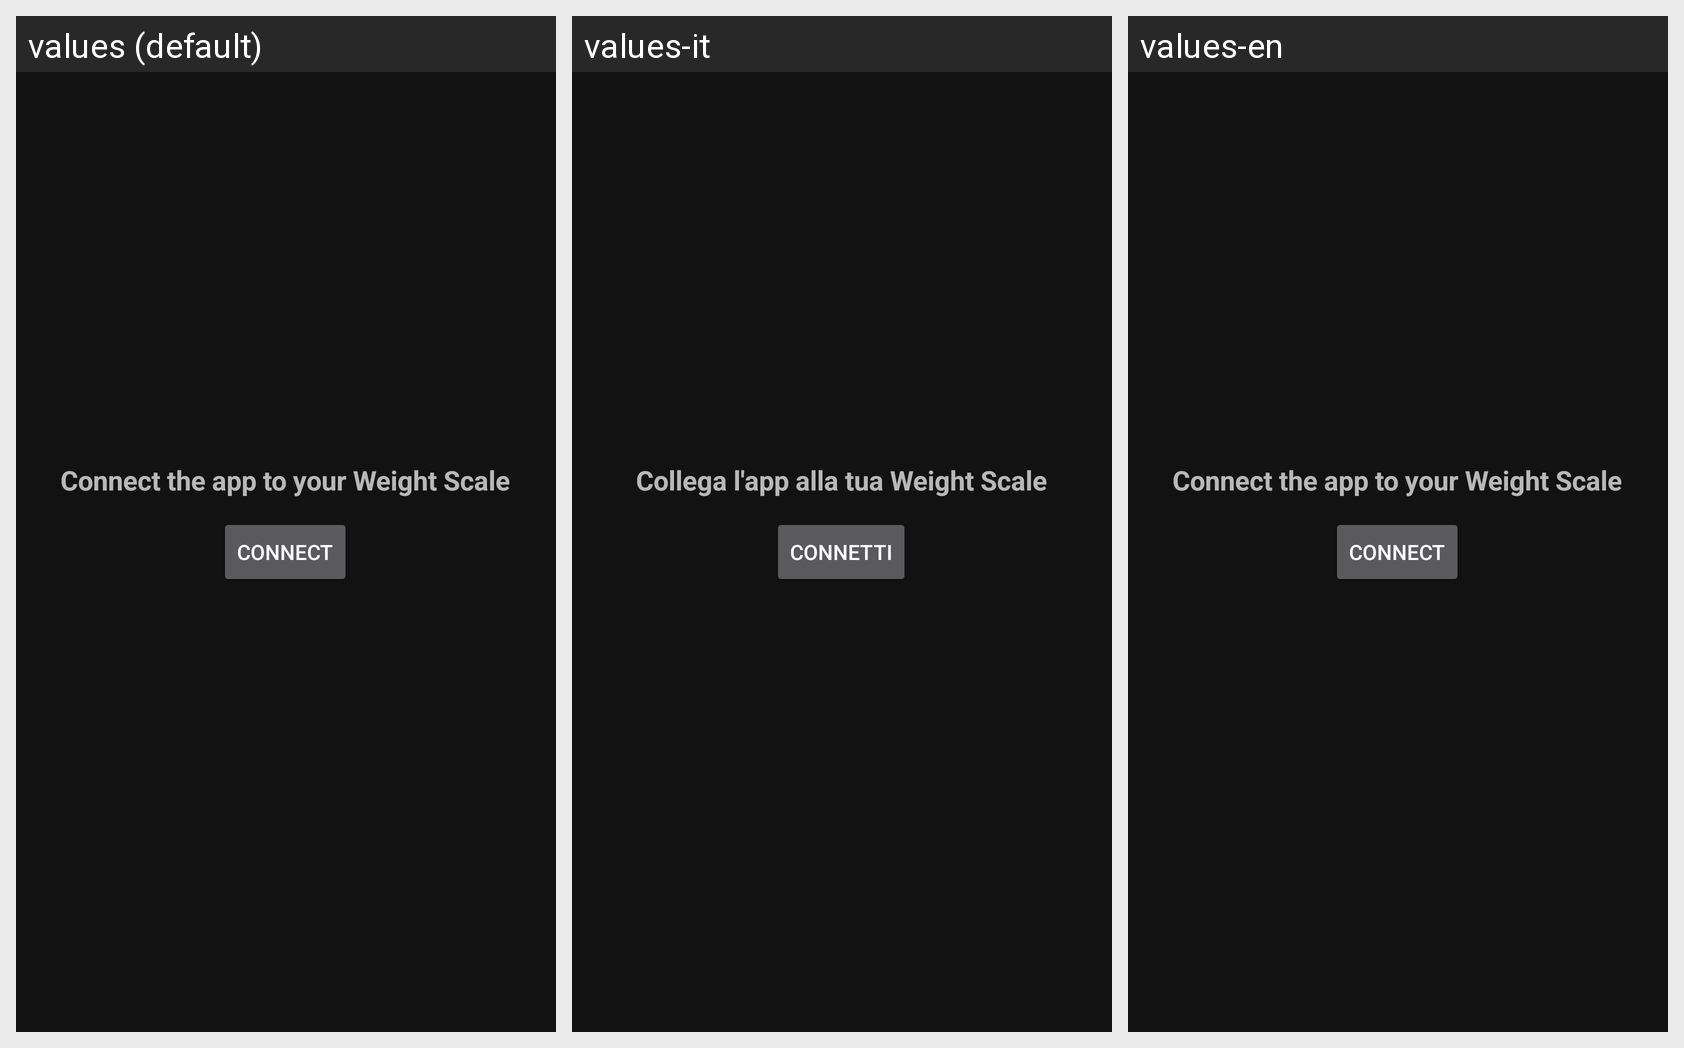

Here is an Android app screen in its default locale and in the app's own translations. Write out the translated-string differences for the strings that appear on this screen.
Android screen res/layout/activity_scale.xml rendered under 3 locales, left to right: values (default), values-it, values-en. Device: Nexus 5 (rendered at 1080×1920; each locale shown at half size, 540×960, under a caption strip naming it); theme Theme.ProveHomeFragments.
Strings drawn on this screen, with the default value and each locale's value (text and hints the layout hard-codes, and strings that could not be matched under every locale, appear in the picture but are not listed):

connect
  values: Connect
  values-it: Connetti
  values-en: Connect

connectingText
  values: Connect the app to your Weight Scale
  values-it: Collega l'app alla tua Weight Scale
  values-en: Connect the app to your Weight Scale
